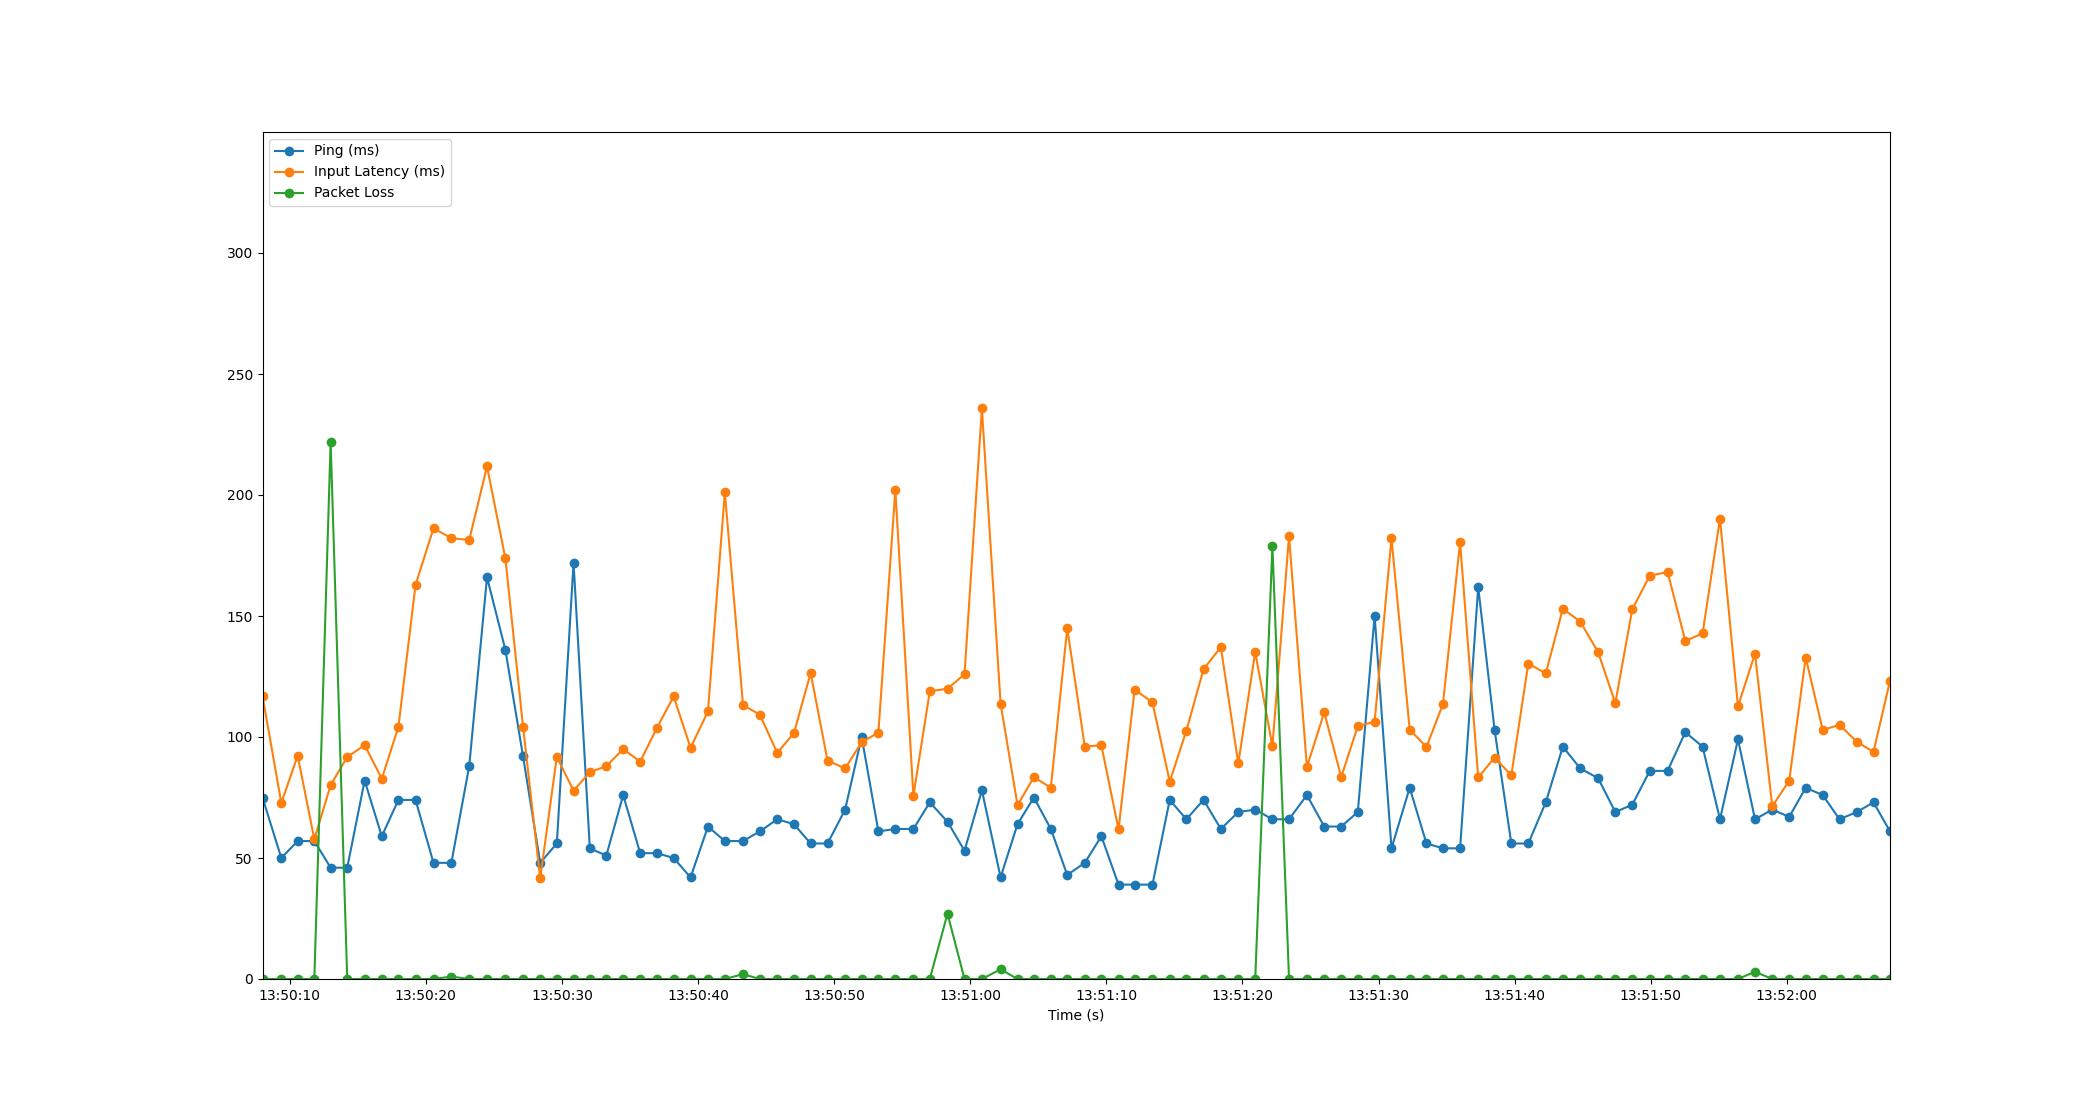

Values plotted in this chart, from the file beside it:
Time, Timestamp, Ping, Packet Loss, Input Latency
2.86102294921875e-06, 2023-07-11 13:50:07.996255, 75, 0, 116.9
1.382, 2023-07-11 13:50:09.378495, 50, 0, 72.77
2.585, 2023-07-11 13:50:10.581391, 57, 0, 92.24
3.808, 2023-07-11 13:50:11.804343, 57, 0, 57.78
5.006, 2023-07-11 13:50:13.002504, 46, 222, 80.11
6.226, 2023-07-11 13:50:14.222053, 46, 0, 91.75
7.505, 2023-07-11 13:50:15.501440, 82, 0, 96.62
8.764, 2023-07-11 13:50:16.759789, 59, 0, 82.78
9.986, 2023-07-11 13:50:17.982542, 74, 0, 104.2
11.24, 2023-07-11 13:50:19.239713, 74, 0, 162.8
12.57, 2023-07-11 13:50:20.561717, 48, 0, 186.3
13.88, 2023-07-11 13:50:21.872556, 48, 1, 182.1
15.19, 2023-07-11 13:50:23.186463, 88, 0, 181.4
16.5, 2023-07-11 13:50:24.492275, 166, 0, 211.8
17.85, 2023-07-11 13:50:25.842492, 136, 0, 173.8
19.14, 2023-07-11 13:50:27.140832, 92, 0, 104.2
20.41, 2023-07-11 13:50:28.401708, 48, 0, 41.55
21.63, 2023-07-11 13:50:29.621834, 56, 0, 91.81
22.86, 2023-07-11 13:50:30.851717, 172, 0, 77.82
24.05, 2023-07-11 13:50:32.047951, 54, 0, 85.46
25.26, 2023-07-11 13:50:33.259844, 51, 0, 87.97
26.5, 2023-07-11 13:50:34.496800, 76, 0, 95
27.75, 2023-07-11 13:50:35.747610, 52, 0, 89.83
28.99, 2023-07-11 13:50:36.981584, 52, 0, 103.8
30.21, 2023-07-11 13:50:38.206496, 50, 0, 116.8
31.45, 2023-07-11 13:50:39.448612, 42, 0, 95.56
32.73, 2023-07-11 13:50:40.726543, 63, 0, 110.5
33.97, 2023-07-11 13:50:41.965886, 57, 0, 201.1
35.31, 2023-07-11 13:50:43.302530, 57, 2, 113.2
36.54, 2023-07-11 13:50:44.540327, 61, 0, 109.2
37.82, 2023-07-11 13:50:45.815866, 66, 0, 93.43
39.05, 2023-07-11 13:50:47.043776, 64, 0, 101.6
40.28, 2023-07-11 13:50:48.271480, 56, 0, 126.4
41.52, 2023-07-11 13:50:49.514533, 56, 0, 90.24
42.81, 2023-07-11 13:50:50.804550, 70, 0, 87.02
44.02, 2023-07-11 13:50:52.020764, 100, 0, 97.87
45.25, 2023-07-11 13:50:53.250164, 61, 0, 101.8
46.5, 2023-07-11 13:50:54.494652, 62, 0, 202.1
47.83, 2023-07-11 13:50:55.822496, 62, 0, 75.7
49.03, 2023-07-11 13:50:57.025805, 73, 0, 118.9
50.33, 2023-07-11 13:50:58.327389, 65, 27, 119.9
51.58, 2023-07-11 13:50:59.577456, 53, 0, 125.9
52.86, 2023-07-11 13:51:00.854324, 78, 0, 235.8
54.23, 2023-07-11 13:51:02.227671, 42, 4, 113.8
55.48, 2023-07-11 13:51:03.472794, 64, 0, 71.83
56.68, 2023-07-11 13:51:04.674021, 75, 0, 83.41
57.92, 2023-07-11 13:51:05.919610, 62, 0, 79.08
59.13, 2023-07-11 13:51:07.125576, 43, 0, 145
60.42, 2023-07-11 13:51:08.413433, 48, 0, 96.07
61.64, 2023-07-11 13:51:09.633151, 59, 0, 96.57
62.9, 2023-07-11 13:51:10.893926, 39, 0, 61.85
64.08, 2023-07-11 13:51:12.076253, 39, 0, 119.6
65.39, 2023-07-11 13:51:13.385754, 39, 0, 114.3
66.66, 2023-07-11 13:51:14.657069, 74, 0, 81.55
67.88, 2023-07-11 13:51:15.878503, 66, 0, 102.6
69.14, 2023-07-11 13:51:17.140663, 74, 0, 128
70.42, 2023-07-11 13:51:18.411727, 62, 0, 137.1
71.7, 2023-07-11 13:51:19.693793, 69, 0, 89.06
72.94, 2023-07-11 13:51:20.937301, 70, 0, 135.2
74.2, 2023-07-11 13:51:22.200312, 66, 179, 96.12
... 36 more rows
